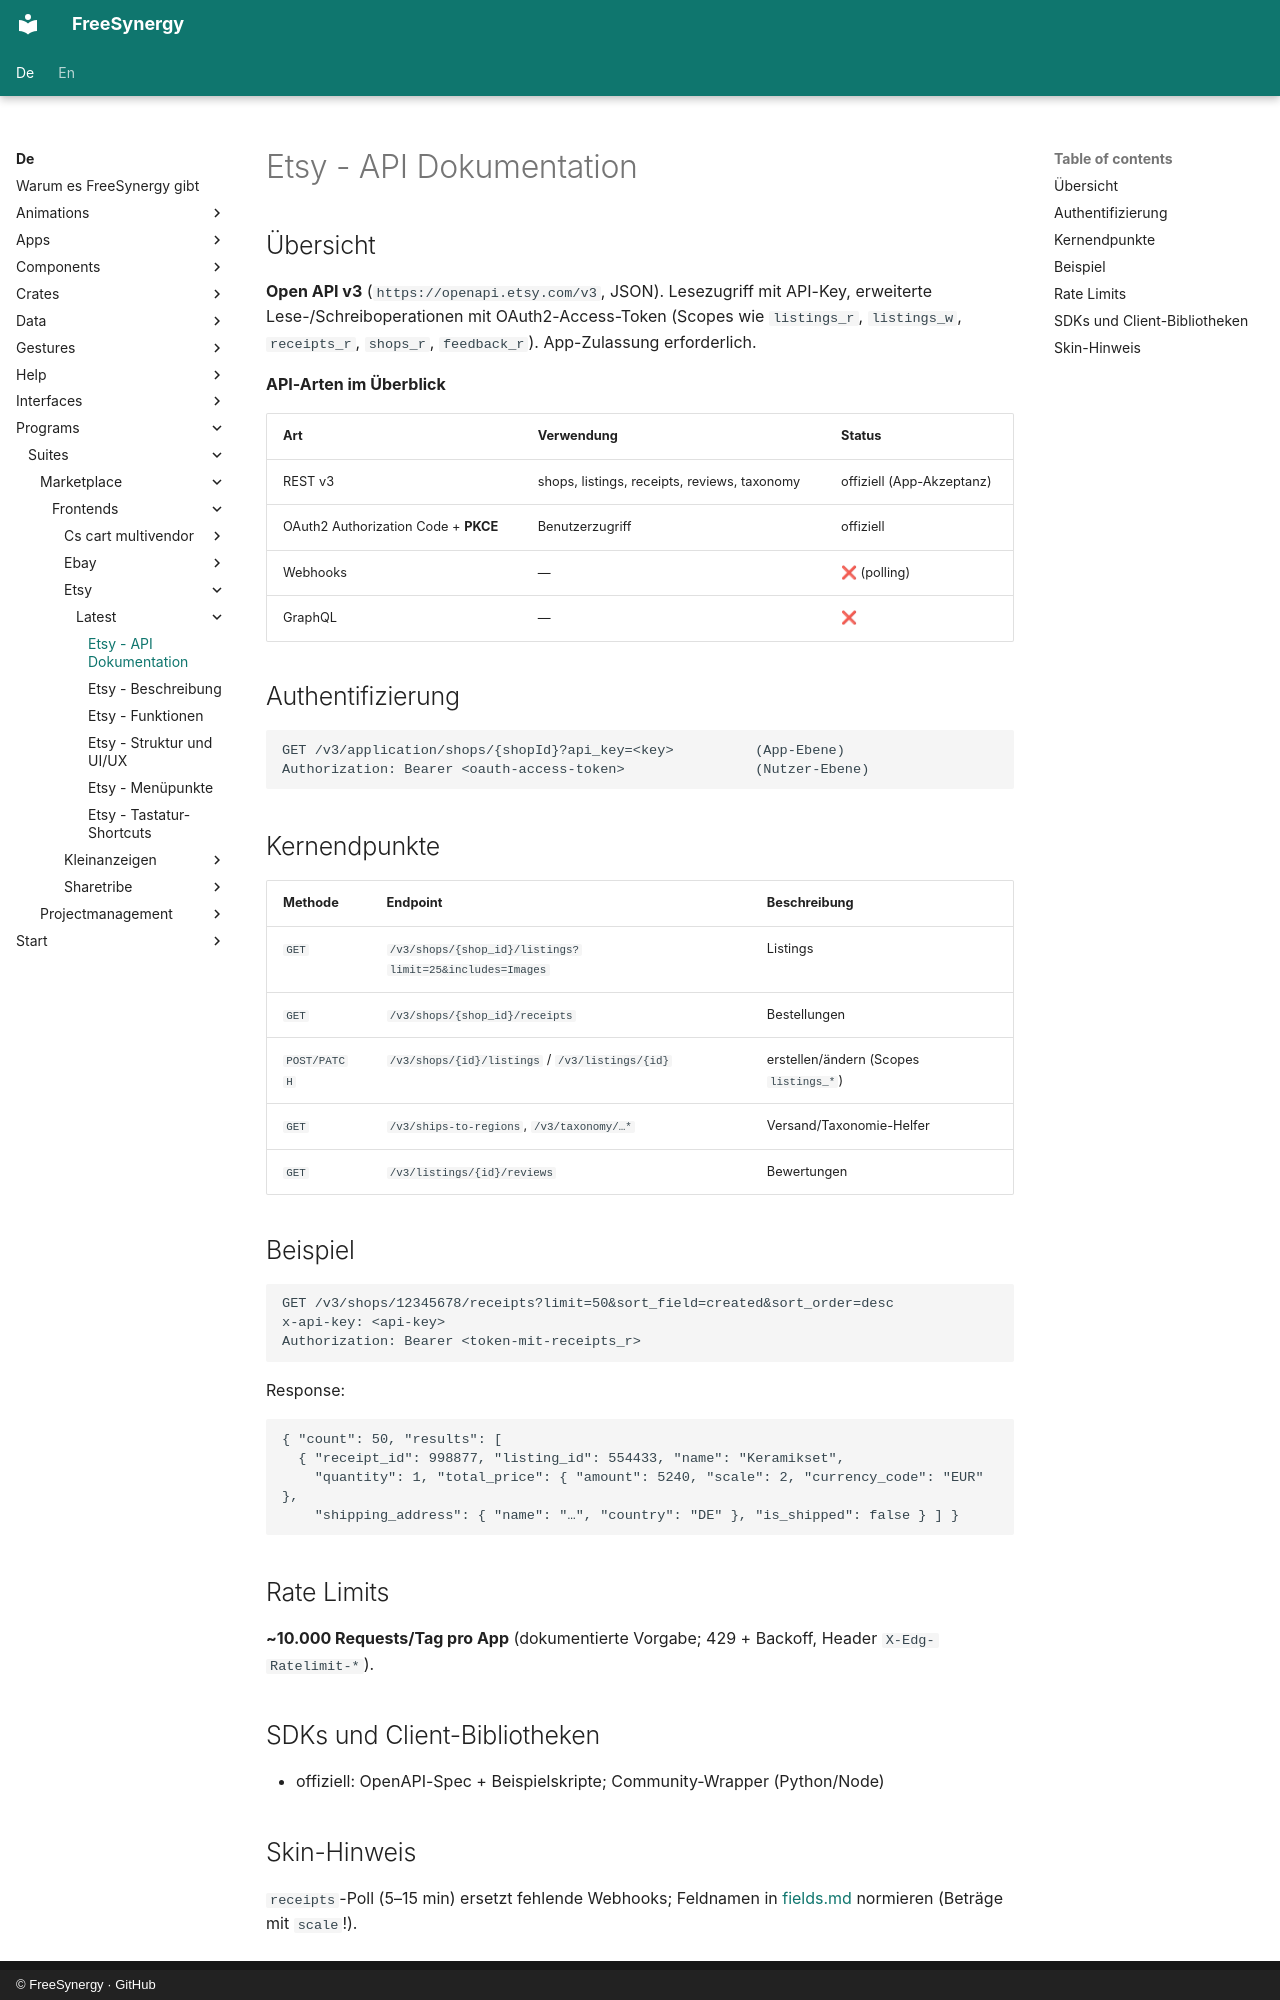

repository: FreeSynergy/fs-documentation · page: de/programs/suites/marketplace/frontends/etsy/latest/api/index.html · generator: mkdocs · copyright: © FreeSynergy · GitHub

# Etsy - API Dokumentation

## Übersicht

**Open API v3** (`https://openapi.etsy.com/v3`, JSON). Lesezugriff mit API-Key, erweiterte Lese-/Schreiboperationen mit OAuth2-Access-Token (Scopes wie `listings_r`, `listings_w`, `receipts_r`, `shops_r`, `feedback_r`). App-Zulassung erforderlich.

**API-Arten im Überblick**

| Art | Verwendung | Status |
|-----|------------|--------|
| REST v3 | shops, listings, receipts, reviews, taxonomy | offiziell (App-Akzeptanz) |
| OAuth2 Authorization Code + **PKCE** | Benutzerzugriff | offiziell |
| Webhooks | — | ❌ (polling) |
| GraphQL | — | ❌ |

## Authentifizierung

```
GET /v3/application/shops/{shopId}?api_key=<key>          (App-Ebene)
Authorization: Bearer <oauth-access-token>                (Nutzer-Ebene)
```

## Kernendpunkte

| Methode | Endpoint | Beschreibung |
|---------|----------|--------------|
| `GET` | `/v3/shops/{shop_id}/listings?limit=25&includes=Images` | Listings |
| `GET` | `/v3/shops/{shop_id}/receipts` | Bestellungen |
| `POST/PATCH` | `/v3/shops/{id}/listings` / `/v3/listings/{id}` | erstellen/ändern (Scopes `listings_*`) |
| `GET` | `/v3/ships-to-regions`, `/v3/taxonomy/…*` | Versand/Taxonomie-Helfer |
| `GET` | `/v3/listings/{id}/reviews` | Bewertungen |

## Beispiel

```http
GET /v3/shops/12345678/receipts?limit=50&sort_field=created&sort_order=desc
x-api-key: <api-key>
Authorization: Bearer <token-mit-receipts_r>
```

Response:

```json
{ "count": 50, "results": [
  { "receipt_id": 998877, "listing_id": 554433, "name": "Keramikset",
    "quantity": 1, "total_price": { "amount": 5240, "scale": 2, "currency_code": "EUR" },
    "shipping_address": { "name": "…", "country": "DE" }, "is_shipped": false } ] }
```

## Rate Limits

**~10.000 Requests/Tag pro App** (dokumentierte Vorgabe; 429 + Backoff, Header `X-Edg-Ratelimit-*`).

## SDKs und Client-Bibliotheken

- offiziell: OpenAPI-Spec + Beispielskripte; Community-Wrapper (Python/Node)
